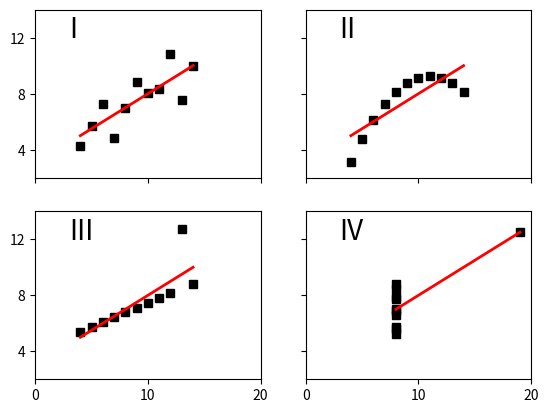

Here is the Python script that generated this plot:
"""
Edward Tufte uses this example from Anscombe to show 4 datasets of x
and y that have the same mean, standard deviation, and regression
line, but which are qualitatively different.

matplotlib fun for a rainy day
"""

import matplotlib.pyplot as plt
from scipy import optimize
import numpy as np


#Define Data
x = np.array([10, 8, 13, 9, 11, 14, 6, 4, 12, 7, 5])
y1 = np.array([8.04, 6.95, 7.58, 8.81, 8.33, 9.96, 7.24, 4.26, 10.84, 4.82, 5.68])
y2 = np.array([9.14, 8.14, 8.74, 8.77, 9.26, 8.10, 6.13, 3.10, 9.13, 7.26, 4.74])
y3 = np.array([7.46, 6.77, 12.74, 7.11, 7.81, 8.84, 6.08, 5.39, 8.15, 6.42, 5.73])
x4 = np.array([8, 8, 8, 8, 8, 8, 8, 19, 8, 8, 8])
y4 = np.array([6.58, 5.76, 7.71, 8.84, 8.47, 7.04, 5.25, 12.50, 5.56, 7.91, 6.89])


#Define the fitting function
def fit(x,m,b):
    return m*x + b


xfit = np.array([np.min(x), np.max(x)])


#Plot the various fits
plt.subplot(221)
popt,pcov = optimize.curve_fit(fit,x,y1)
m,b = popt
plt.plot(x, y1, 'ks', xfit, fit(xfit,m,b), 'r-', lw=2)
plt.axis([2, 20, 2, 14])
plt.setp(plt.gca(), xticklabels=[], yticks=(4, 8, 12), xticks=(0, 10, 20))
plt.text(3, 12, 'I', fontsize=20)

plt.subplot(222)
popt,pcov = optimize.curve_fit(fit,x,y2)
m,b = popt
plt.plot(x, y2, 'ks', xfit, fit(xfit,m,b), 'r-', lw=2)
plt.axis([2, 20, 2, 14])
plt.setp(plt.gca(), xticks=(0, 10, 20), xticklabels=[],
         yticks=(4, 8, 12), yticklabels=[], )
plt.text(3, 12, 'II', fontsize=20)

plt.subplot(223)
popt,pcov = optimize.curve_fit(fit,x,y3)
m,b = popt
plt.plot(x, y3, 'ks', xfit, fit(xfit,m,b), 'r-', lw=2)
plt.axis([2, 20, 2, 14])
plt.text(3, 12, 'III', fontsize=20)
plt.setp(plt.gca(), yticks=(4, 8, 12), xticks=(0, 10, 20))

plt.subplot(224)
xfit = np.array([np.min(x4), np.max(x4)])
popt,pcov = optimize.curve_fit(fit,x4,y4)
m,b = popt
plt.plot(x4, y4, 'ks', xfit, fit(xfit,m,b), 'r-', lw=2)
plt.axis([2, 20, 2, 14])
plt.setp(plt.gca(), yticklabels=[], yticks=(4, 8, 12), xticks=(0, 10, 20))
plt.text(3, 12, 'IV', fontsize=20)

# Verify the stats
pairs = (x, y1), (x, y2), (x, y3), (x4, y4)
for x, y in pairs:
    print('mean=%1.2f, std=%1.2f, r=%1.2f' % (np.mean(y), np.std(y), np.corrcoef(x, y)[0][1]))

plt.show()
